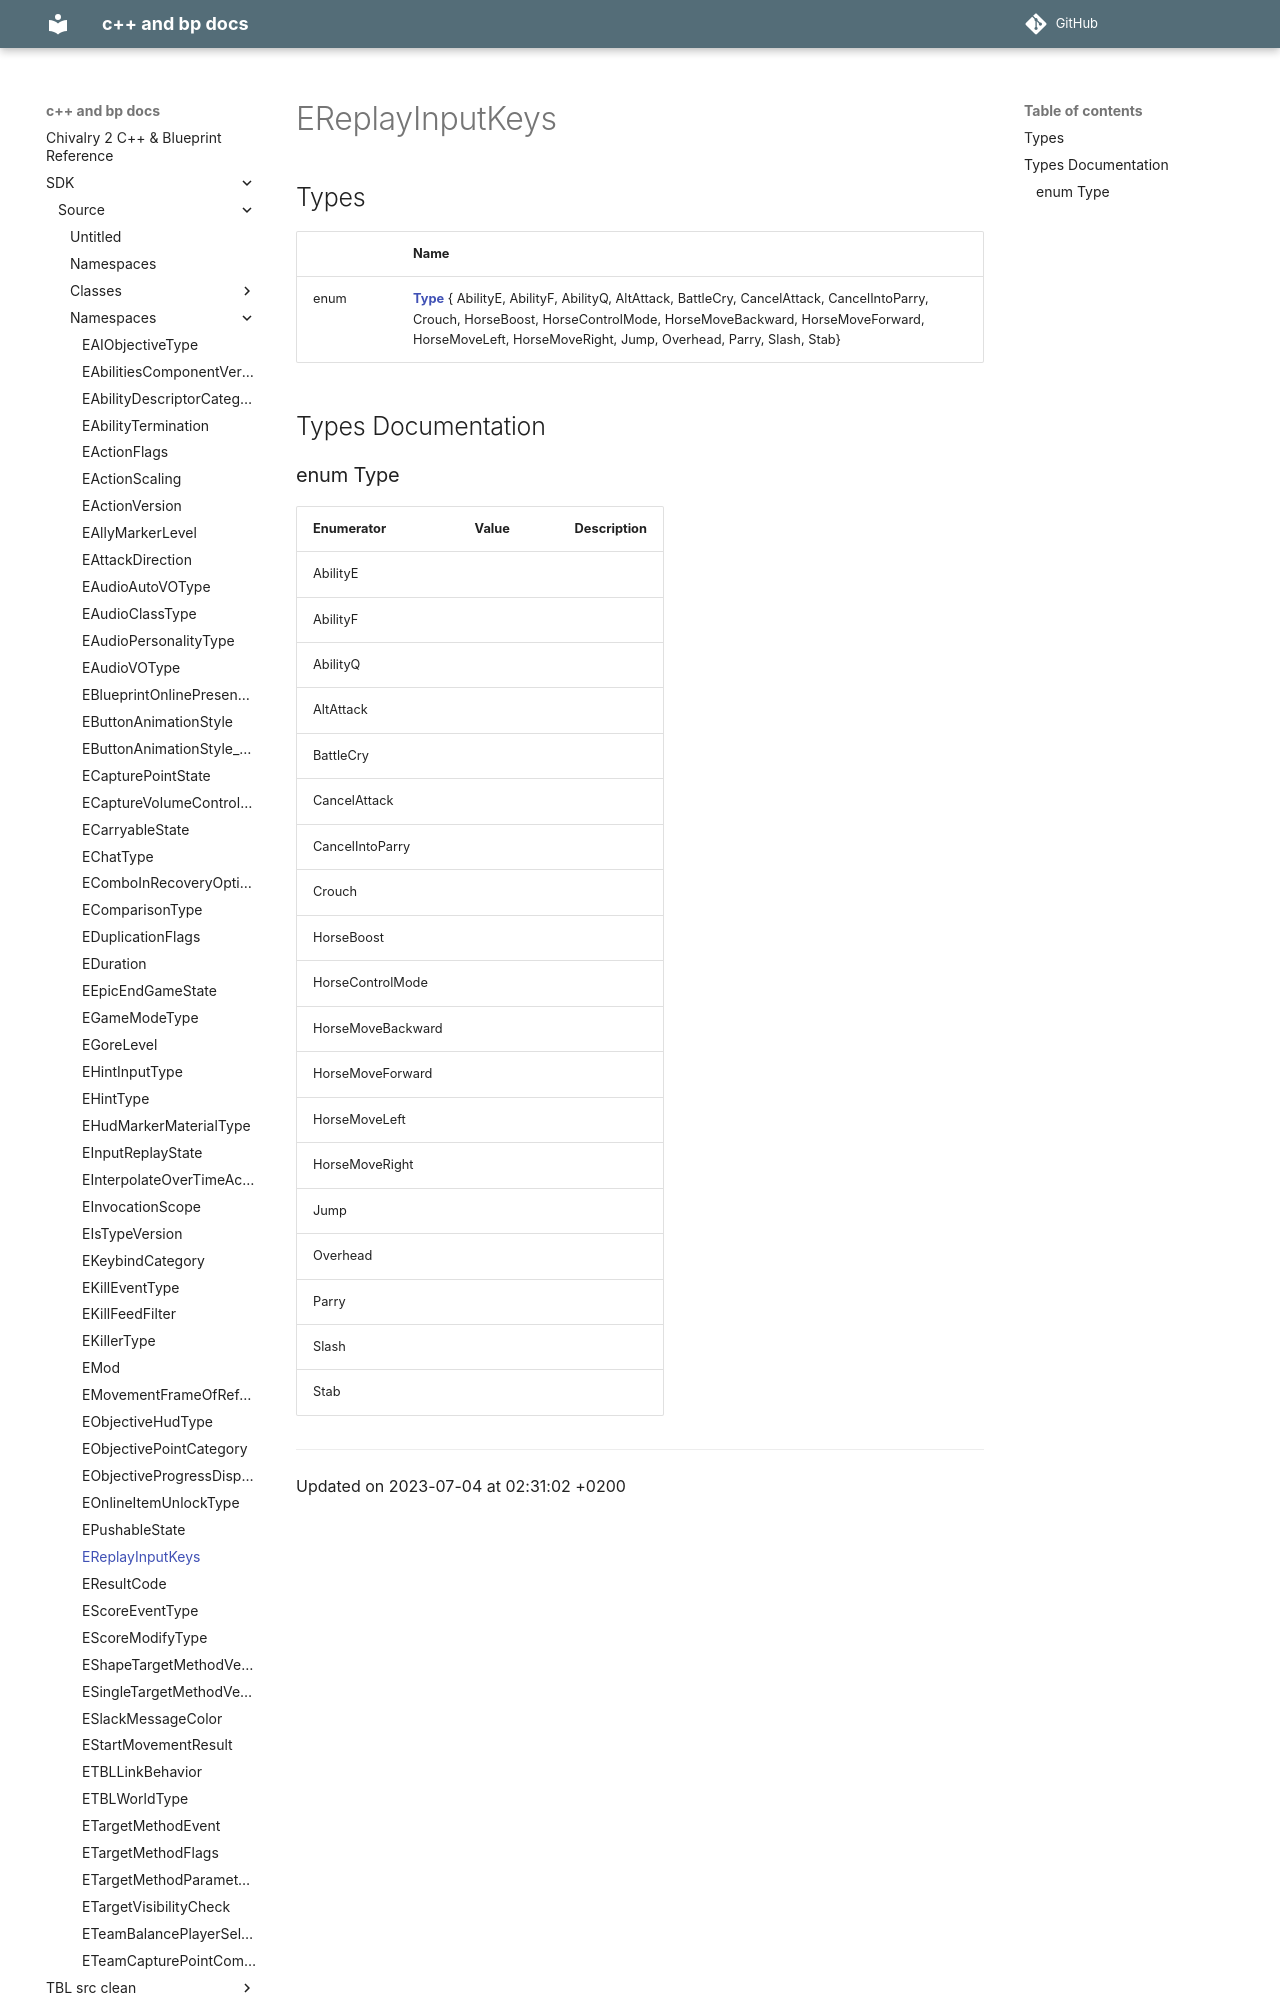

repository: Knutschbert/chiv2-tblcpp-mkdocs-clean · page: SDK/Source/Namespaces/namespaceEReplayInputKeys/index.html · generator: mkdocs

---
title: EReplayInputKeys
type: namespace
aliases: EReplayInputKeys
share: false

---

# EReplayInputKeys



## Types

|                | Name           |
| -------------- | -------------- |
| enum| **[Type](/docs/SDK/Source/Namespaces/namespaceEReplayInputKeys.md#enum-type)** { AbilityE, AbilityF, AbilityQ, AltAttack, BattleCry, CancelAttack, CancelIntoParry, Crouch, HorseBoost, HorseControlMode, HorseMoveBackward, HorseMoveForward, HorseMoveLeft, HorseMoveRight, Jump, Overhead, Parry, Slash, Stab} |

## Types Documentation
